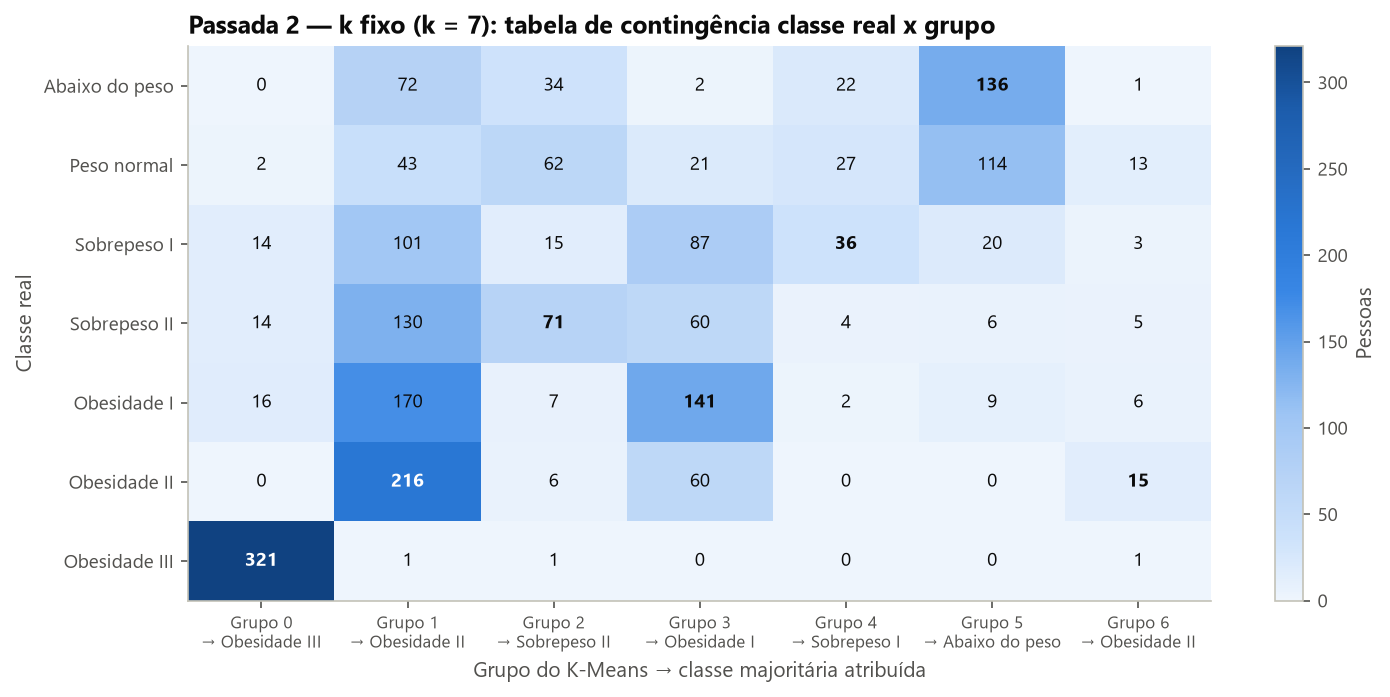

The table this chart was drawn from, first rows:
Classe real, 0, 1, 2, 3, 4, 5, 6
Abaixo do peso, 0, 72, 34, 2, 22, 136, 1
Peso normal, 2, 43, 62, 21, 27, 114, 13
Sobrepeso I, 14, 101, 15, 87, 36, 20, 3
Sobrepeso II, 14, 130, 71, 60, 4, 6, 5
Obesidade I, 16, 170, 7, 141, 2, 9, 6
Obesidade II, 0, 216, 6, 60, 0, 0, 15
Obesidade III, 321, 1, 1, 0, 0, 0, 1
